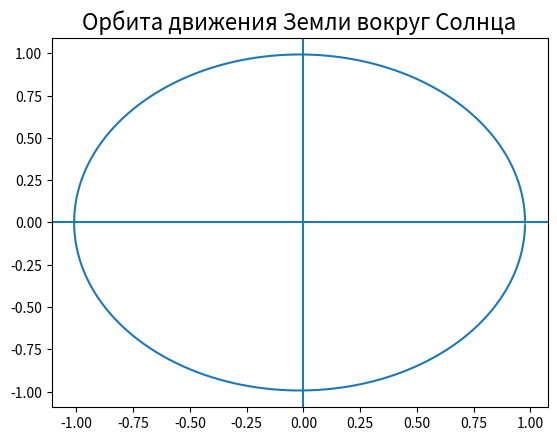

Reproduce this figure in Python.
# импортируем библиотеки
import matplotlib.pyplot as plt
from math import *

# зададим переменные для этой задачи
r0 = 1.496 * (10 ** 11)
v0 = 29.75 * (10 ** 3)
M = 2 * (10 ** 30)
phi0 = 0
G = 6.67 * (10 ** -11)
g0 = G * M / r0
p = v0 ** 2 / g0
e = 0.0167

# сгенерирем массив значений фи
phi_values = [radians(i) for i in range(0, 360)]

# подготовим массив для значений r
r_values = []

# рассчитаем r для всех значений угла в нашем массиве и запишем в массив
for phi in phi_values:
    r = p / (1 + e * cos(phi + phi0))
    r_values.append(r)

# подготовим массивы для значений координат точек
x_values = []
y_values = []

# найдем координаты точек и запишем в массивы
for i in range(len(phi_values)):
    phi = phi_values[i]
    r = r_values[i]
    x = cos(phi) * r
    y = sin(phi) * r
    x_values.append(x)
    y_values.append(y)

# построим график и выведем его на экран
plt.axhline()
plt.axvline()
plt.plot(x_values, y_values)
plt.title('Орбита движения Земли вокруг Солнца', fontsize=16)
plt.show()
